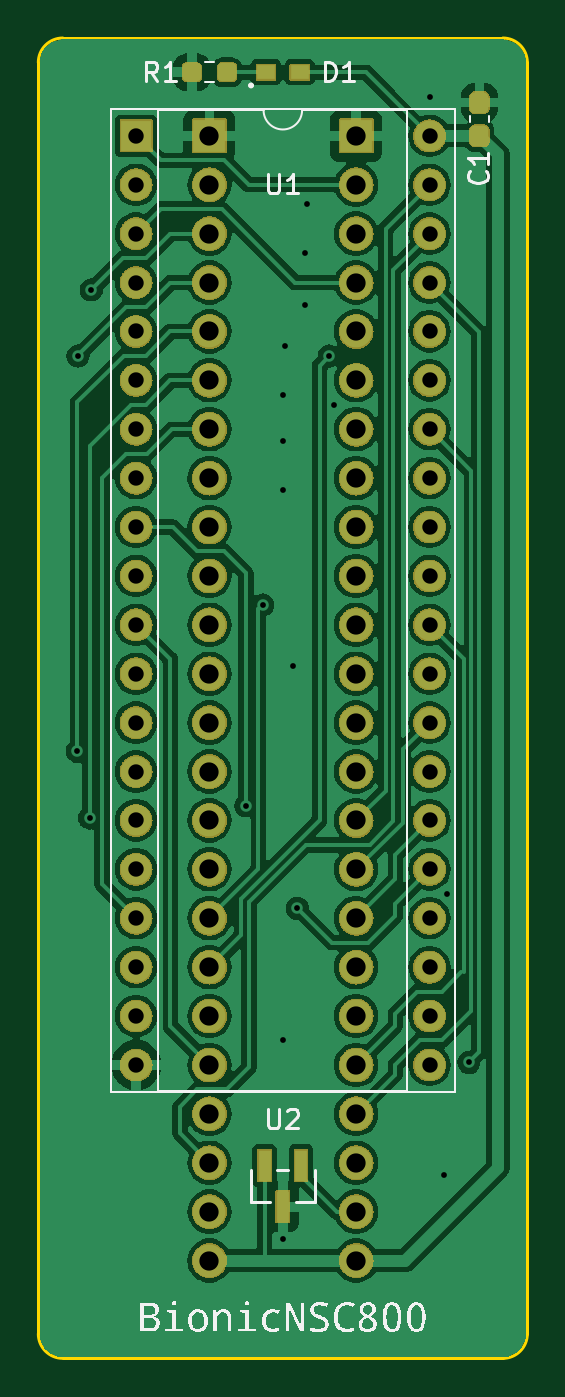
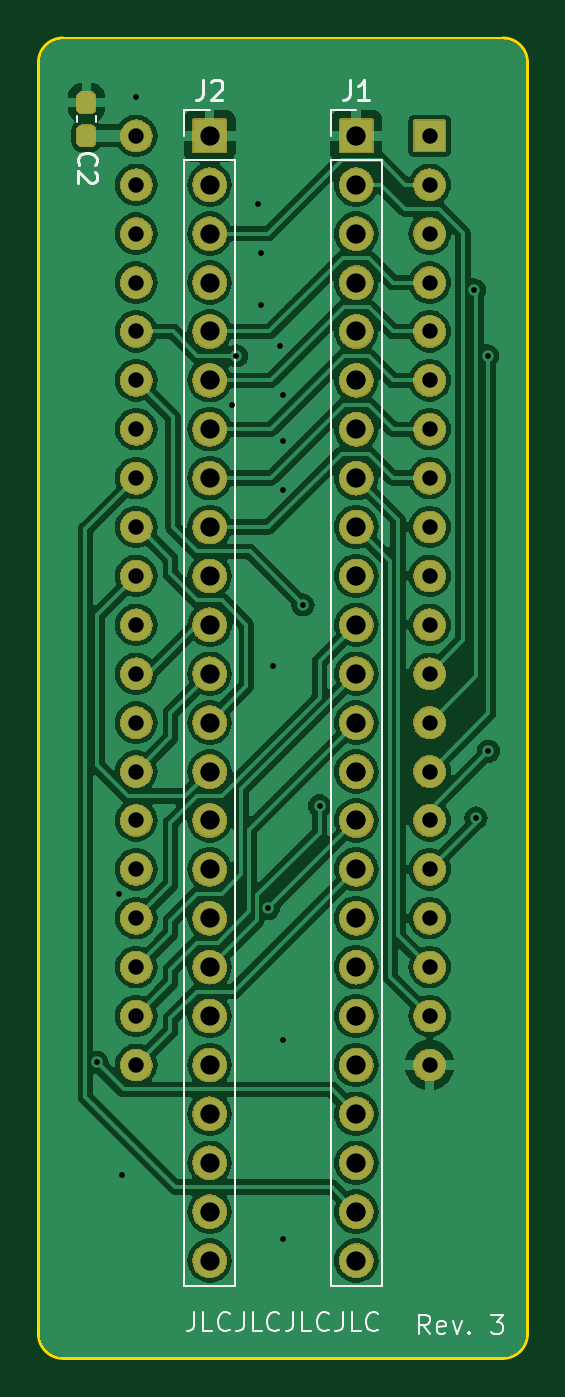
Circuit board: 11 layer files. Board 25.4 x 68.6 mm.
- bottom_copper: bionic-nsc800-B_Cu.gbr (132707 bytes)
- bottom_mask: bionic-nsc800-B_Mask.gbr (269377 bytes)
- paste: bionic-nsc800-B_Paste.gbr (1208 bytes)
- bottom_silk: bionic-nsc800-B_Silkscreen.gbr (10596 bytes)
- outline: bionic-nsc800-Edge_Cuts.gbr (1049 bytes)
- top_copper: bionic-nsc800-F_Cu.gbr (139111 bytes)
- top_mask: bionic-nsc800-F_Mask.gbr (275610 bytes)
- paste: bionic-nsc800-F_Paste.gbr (1562 bytes)
- top_silk: bionic-nsc800-F_Silkscreen.gbr (27481 bytes)
- drill: bionic-nsc800-NPTH.drl (279 bytes)
- drill: bionic-nsc800-PTH.drl (2228 bytes)

=== bottom_copper: bionic-nsc800-B_Cu.gbr (132707 bytes, source omitted) ===
=== bottom_mask: bionic-nsc800-B_Mask.gbr (269377 bytes, source omitted) ===
=== paste: bionic-nsc800-B_Paste.gbr (1208 bytes, source withheld) ===
=== bottom_silk: bionic-nsc800-B_Silkscreen.gbr (10596 bytes, source omitted) ===
=== outline: bionic-nsc800-Edge_Cuts.gbr ===
G04 #@! TF.GenerationSoftware,KiCad,Pcbnew,8.0.4+dfsg-1*
G04 #@! TF.CreationDate,2024-12-10T10:55:43+09:00*
G04 #@! TF.ProjectId,bionic-nsc800,62696f6e-6963-42d6-9e73-633830302e6b,3*
G04 #@! TF.SameCoordinates,Original*
G04 #@! TF.FileFunction,Profile,NP*
%FSLAX46Y46*%
G04 Gerber Fmt 4.6, Leading zero omitted, Abs format (unit mm)*
G04 Created by KiCad (PCBNEW 8.0.4+dfsg-1) date 2024-12-10 10:55:43*
%MOMM*%
%LPD*%
G01*
G04 APERTURE LIST*
G04 #@! TA.AperFunction,Profile*
%ADD10C,0.150000*%
G04 #@! TD*
G04 APERTURE END LIST*
D10*
X125130000Y-70000000D02*
X102270000Y-70000000D01*
X102270000Y-138580000D02*
X125130000Y-138580000D01*
X126400000Y-137310000D02*
G75*
G02*
X125130000Y-138580000I-1270000J0D01*
G01*
X126400000Y-137310000D02*
X126400000Y-71270000D01*
X102270000Y-138580000D02*
G75*
G02*
X101000000Y-137310000I0J1270000D01*
G01*
X125130000Y-70000000D02*
G75*
G02*
X126400000Y-71270000I0J-1270000D01*
G01*
X101000000Y-71270000D02*
X101000000Y-137310000D01*
X101000000Y-71270000D02*
G75*
G02*
X102270000Y-70000000I1270000J0D01*
G01*
M02*

=== top_copper: bionic-nsc800-F_Cu.gbr (139111 bytes, source omitted) ===
=== top_mask: bionic-nsc800-F_Mask.gbr (275610 bytes, source omitted) ===
=== paste: bionic-nsc800-F_Paste.gbr (1562 bytes, source withheld) ===
=== top_silk: bionic-nsc800-F_Silkscreen.gbr (27481 bytes, source omitted) ===
=== drill: bionic-nsc800-NPTH.drl ===
M48
; DRILL file {KiCad 8.0.4+dfsg-1} date 2024-12-10T10:55:51+0900
; FORMAT={-:-/ absolute / inch / decimal}
; #@! TF.CreationDate,2024-12-10T10:55:51+09:00
; #@! TF.GenerationSoftware,Kicad,Pcbnew,8.0.4+dfsg-1
; #@! TF.FileFunction,NonPlated,1,2,NPTH
FMAT,2
INCH
%
G90
G05
M30

=== drill: bionic-nsc800-PTH.drl ===
M48
; DRILL file {KiCad 8.0.4+dfsg-1} date 2024-12-10T10:55:51+0900
; FORMAT={-:-/ absolute / inch / decimal}
; #@! TF.CreationDate,2024-12-10T10:55:51+09:00
; #@! TF.GenerationSoftware,Kicad,Pcbnew,8.0.4+dfsg-1
; #@! TF.FileFunction,Plated,1,2,PTH
FMAT,2
INCH
; #@! TA.AperFunction,Plated,PTH,ViaDrill
T1C0.0118
; #@! TA.AperFunction,Plated,PTH,ComponentDrill
T2C0.0315
; #@! TA.AperFunction,Plated,PTH,ComponentDrill
T3C0.0394
%
G90
G05
T1
X4.0564Y-4.2145
X4.0578Y-3.4059
X4.0814Y-4.3509
X4.0848Y-3.2709
X4.4014Y-4.3259
X4.4354Y-3.9149
X4.4764Y-3.4859
X4.4764Y-3.5809
X4.4764Y-3.6809
X4.4764Y-4.8059
X4.4764Y-5.2109
X4.4814Y-3.3859
X4.4964Y-4.0409
X4.5063Y-4.5359
X4.5214Y-3.1959
X4.5214Y-3.3009
X4.5264Y-3.0959
X4.5714Y-3.4059
X4.5814Y-3.5059
X4.7764Y-2.8759
X4.8064Y-5.0809
X4.8114Y-4.5059
X4.8568Y-4.8509
T2
X4.1764Y-2.9559
X4.1764Y-3.0559
X4.1764Y-3.1559
X4.1764Y-3.2559
X4.1764Y-3.3559
X4.1764Y-3.4559
X4.1764Y-3.5559
X4.1764Y-3.6559
X4.1764Y-3.7559
X4.1764Y-3.8559
X4.1764Y-3.9559
X4.1764Y-4.0559
X4.1764Y-4.1559
X4.1764Y-4.2559
X4.1764Y-4.3559
X4.1764Y-4.4559
X4.1764Y-4.5559
X4.1764Y-4.6559
X4.1764Y-4.7559
X4.1764Y-4.8559
X4.7764Y-2.9559
X4.7764Y-3.0559
X4.7764Y-3.1559
X4.7764Y-3.2559
X4.7764Y-3.3559
X4.7764Y-3.4559
X4.7764Y-3.5559
X4.7764Y-3.6559
X4.7764Y-3.7559
X4.7764Y-3.8559
X4.7764Y-3.9559
X4.7764Y-4.0559
X4.7764Y-4.1559
X4.7764Y-4.2559
X4.7764Y-4.3559
X4.7764Y-4.4559
X4.7764Y-4.5559
X4.7764Y-4.6559
X4.7764Y-4.7559
X4.7764Y-4.8559
T3
X4.3264Y-2.9559
X4.3264Y-3.0559
X4.3264Y-3.1559
X4.3264Y-3.2559
X4.3264Y-3.3559
X4.3264Y-3.4559
X4.3264Y-3.5559
X4.3264Y-3.6559
X4.3264Y-3.7559
X4.3264Y-3.8559
X4.3264Y-3.9559
X4.3264Y-4.0559
X4.3264Y-4.1559
X4.3264Y-4.2559
X4.3264Y-4.3559
X4.3264Y-4.4559
X4.3264Y-4.5559
X4.3264Y-4.6559
X4.3264Y-4.7559
X4.3264Y-4.8559
X4.3264Y-4.9559
X4.3264Y-5.0559
X4.3264Y-5.1559
X4.3264Y-5.2559
X4.6264Y-2.9559
X4.6264Y-3.0559
X4.6264Y-3.1559
X4.6264Y-3.2559
X4.6264Y-3.3559
X4.6264Y-3.4559
X4.6264Y-3.5559
X4.6264Y-3.6559
X4.6264Y-3.7559
X4.6264Y-3.8559
X4.6264Y-3.9559
X4.6264Y-4.0559
X4.6264Y-4.1559
X4.6264Y-4.2559
X4.6264Y-4.3559
X4.6264Y-4.4559
X4.6264Y-4.5559
X4.6264Y-4.6559
X4.6264Y-4.7559
X4.6264Y-4.8559
X4.6264Y-4.9559
X4.6264Y-5.0559
X4.6264Y-5.1559
X4.6264Y-5.2559
M30

